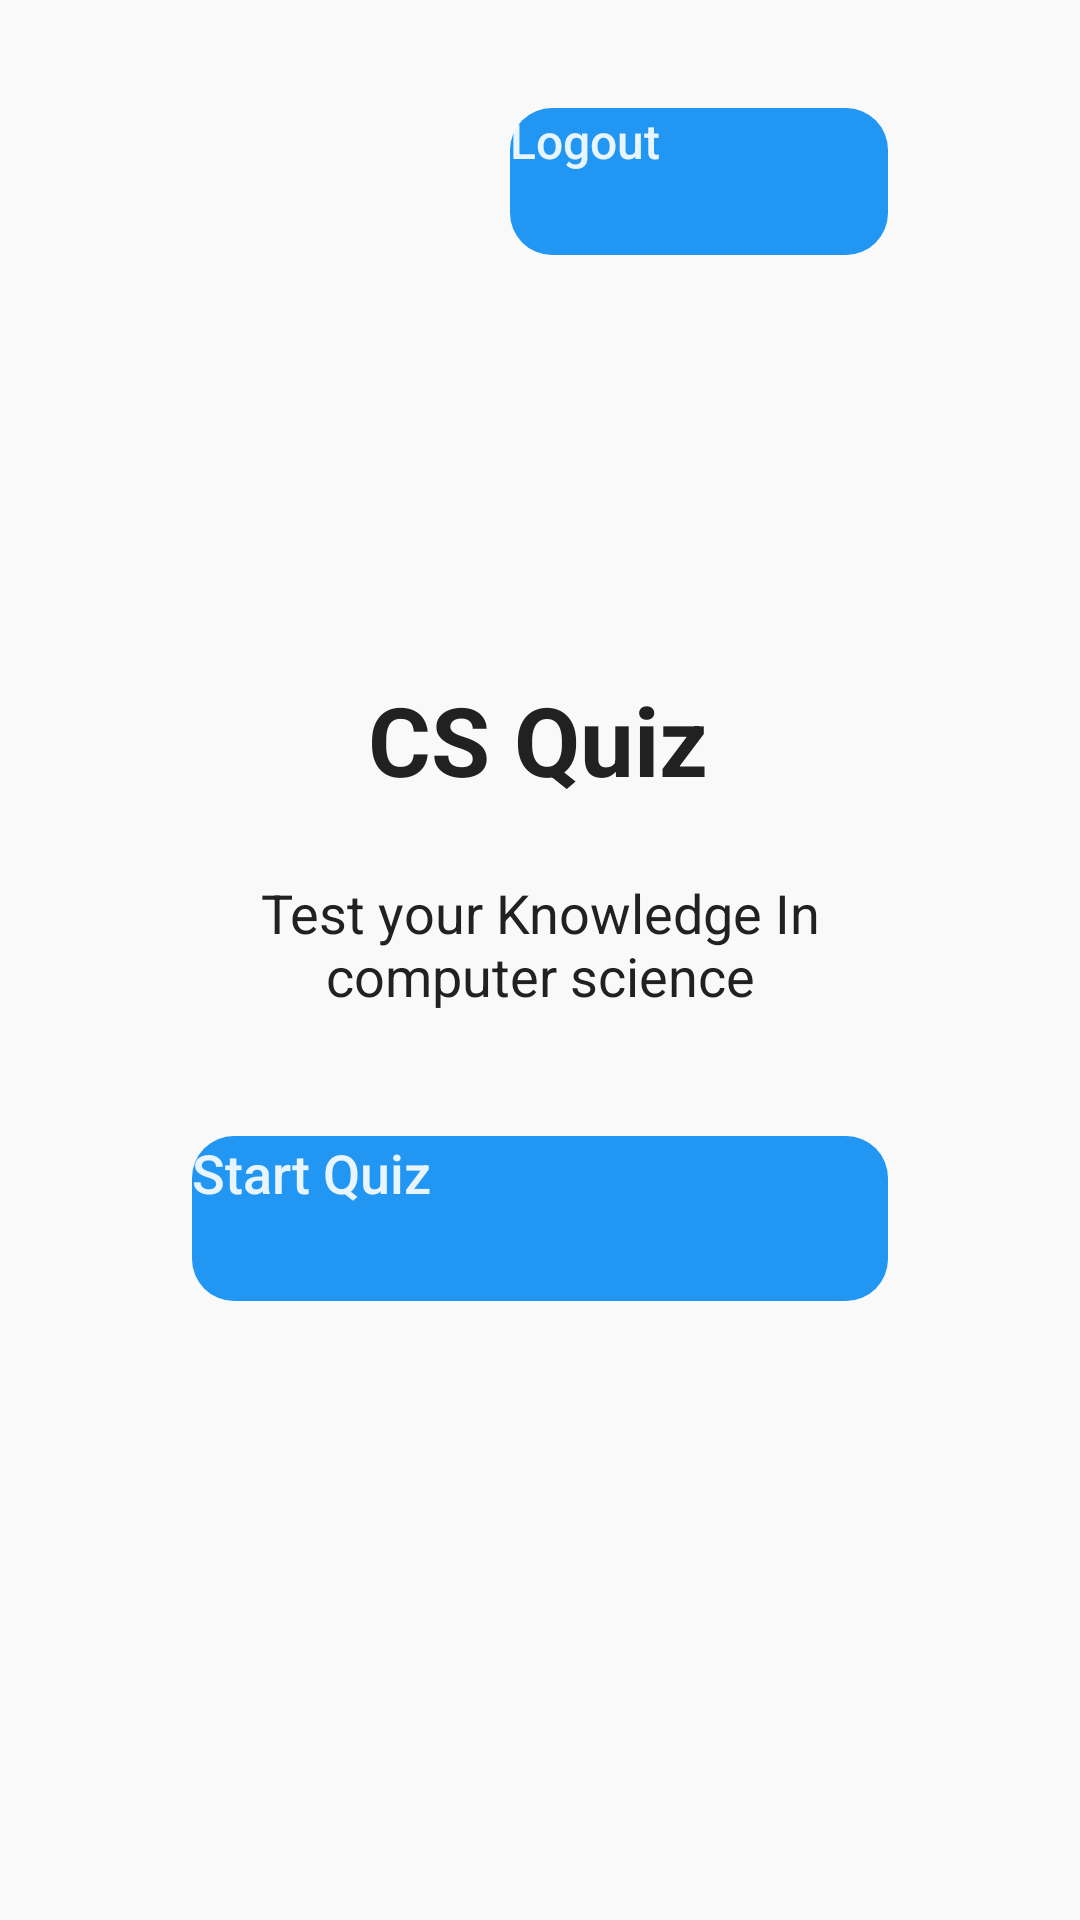

This screen was rendered from an Android layout file. Write that file and the resources it references.
<!-- AndroidManifest.xml: application theme Theme.QUIZ_APP -->
<!-- res/layout/startquiz.xml -->
<?xml version="1.0" encoding="utf-8"?>
<androidx.constraintlayout.widget.ConstraintLayout
    xmlns:android="http://schemas.android.com/apk/res/android"
    xmlns:app="http://schemas.android.com/apk/res-auto"
    xmlns:tools="http://schemas.android.com/tools"
    android:layout_width="match_parent"
    android:layout_height="match_parent"
    android:background="@color/backgroundColor"
    android:padding="32dp">


    <Button
        android:id="@+id/logout_btn"
        android:layout_width="126dp"
        android:layout_height="49dp"
        android:layout_marginStart="32dp"
        android:layout_marginTop="4dp"
        android:layout_marginEnd="32dp"
        android:background="@drawable/rounded_button"
        android:fontFamily="sans-serif-medium"
        android:text="@string/logout"
        android:textColor="@color/white"
        android:textSize="16sp"
        app:layout_constraintEnd_toEndOf="parent"
        app:layout_constraintHorizontal_bias="1.0"
        app:layout_constraintStart_toStartOf="parent"
        app:layout_constraintTop_toTopOf="parent" />

    <TextView
        android:id="@+id/tvTitle"
        android:layout_width="wrap_content"
        android:layout_height="wrap_content"
        android:layout_marginStart="32dp"
        android:layout_marginTop="140dp"
        android:layout_marginEnd="32dp"
        android:text="@string/english_quiz"
        android:textColor="@color/textPrimary"
        android:textColorHint="@color/textSecondary"
        android:textSize="32sp"
        android:textStyle="bold"
        app:layout_constraintEnd_toEndOf="parent"
        app:layout_constraintHorizontal_bias="0.495"
        app:layout_constraintStart_toStartOf="parent"
        app:layout_constraintTop_toBottomOf="@id/logout_btn" />

    <TextView
        android:id="@+id/tvDescription"
        android:layout_width="0dp"
        android:layout_height="wrap_content"
        android:layout_marginTop="24dp"
        android:gravity="center"
        android:text="@string/test"
        android:textColor="@color/textPrimary"
        android:textColorHint="@color/textSecondary"
        android:textSize="18sp"
        android:textAlignment="center"
        app:layout_constraintTop_toBottomOf="@id/tvTitle"
        app:layout_constraintStart_toStartOf="parent"
        app:layout_constraintEnd_toEndOf="parent"
        android:layout_marginStart="32dp"
        android:layout_marginEnd="32dp" />

    <Button
        android:id="@+id/btnStartQuiz"
        android:layout_width="0dp"
        android:layout_height="55dp"
        android:layout_marginStart="32dp"
        android:layout_marginTop="40dp"
        android:layout_marginEnd="32dp"
        android:background="@drawable/rounded_button"
        android:backgroundTint="@color/buttonColor"
        android:fontFamily="sans-serif-medium"
        android:text="@string/start_quiz"
        android:textColor="@color/white"
        android:textSize="18sp"
        app:layout_constraintBottom_toBottomOf="parent"
        app:layout_constraintEnd_toEndOf="parent"
        app:layout_constraintHorizontal_bias="1.0"
        app:layout_constraintStart_toStartOf="parent"
        app:layout_constraintTop_toBottomOf="@id/tvDescription"
        app:layout_constraintVertical_bias="0.007" />
</androidx.constraintlayout.widget.ConstraintLayout>
<!-- resources referenced by this layout -->
<resources>
  <color name="backgroundColor">#F9F9F9</color>
  <color name="buttonColor">#2196F3</color>
  <color name="textPrimary">#212121</color>
  <color name="textSecondary">#757575</color>
  <color name="white">#E5FFFFFF</color>
  <!-- drawable rounded_button (drawable) -->
  <?xml version="1.0" encoding="utf-8"?>
  <shape xmlns:android="http://schemas.android.com/apk/res/android" android:shape="rectangle">
      <solid android:color="@color/buttonColor" />
      <corners android:radius="14dp" />
  </shape>
  <string name="english_quiz">CS Quiz</string>
  <string name="logout">Logout</string>
  <string name="start_quiz">Start Quiz</string>
  <string name="test">Test your Knowledge In computer science</string>
</resources>
